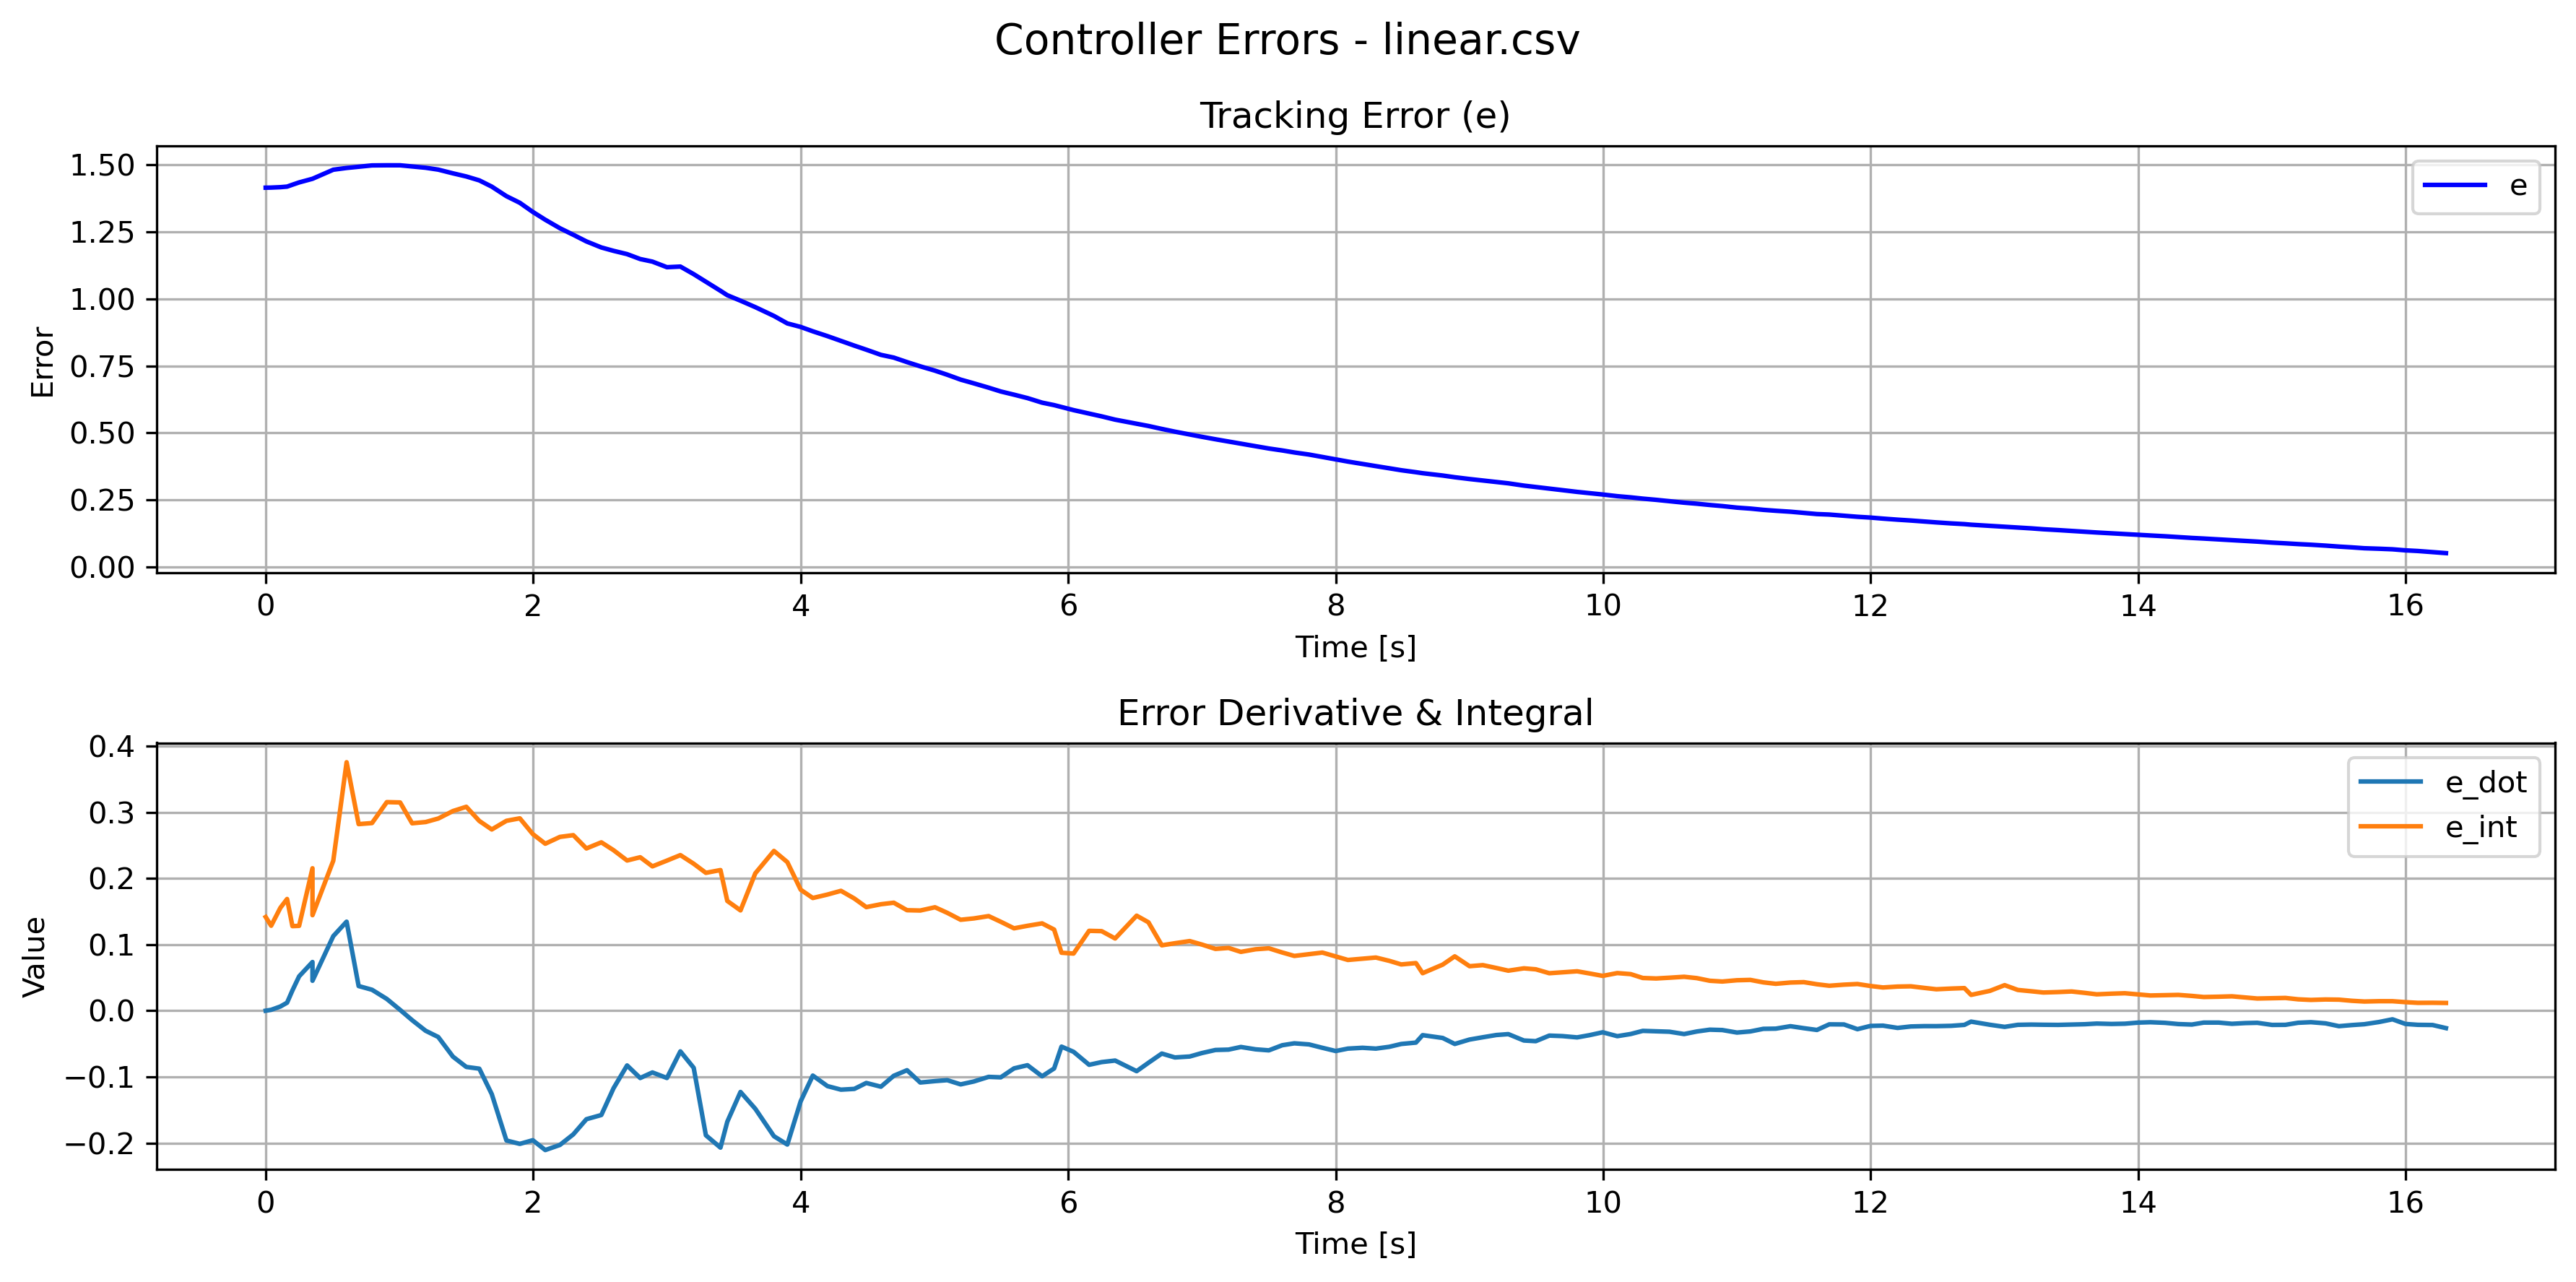

Values plotted in this chart, from the file beside it:
e, e_dot, e_int, stamp, 
1.414, -1.23779917574988e-06, 0.07086, 1794435195825999192, 
1.414, -1.3809185562448553e-05, 0.1416, 1794435195876021849, 
1.415, 0.00133, 0.1284, 1794435195916774122, 
1.416, 0.006376, 0.1556, 1794435195985959762, 
1.418, 0.01214, 0.1688, 1794435196035957768, 
1.425, 0.03069, 0.1278, 1794435196075972241, 
1.434, 0.05192, 0.1282, 1794435196125900744, 
1.447, 0.07359, 0.2153, 1794435196225923600, 
1.447, 0.04525, 0.1443, 1794435196225923600, 
1.481, 0.1127, 0.2267, 1794435196381326066, 
1.488, 0.1346, 0.3755, 1794435196480975903, 
1.492, 0.03727, 0.2819, 1794435196570917717, 
1.497, 0.03166, 0.2835, 1794435196670953843, 
1.498, 0.01776, 0.3152, 1794435196781634167, 
1.498, 0.001227, 0.3147, 1794435196881101956, 
1.493, -0.01428, 0.2832, 1794435196970906832, 
1.489, -0.03033, 0.2851, 1794435197072046490, 
1.482, -0.03972, 0.2904, 1794435197166082131, 
1.468, -0.0694, 0.3017, 1794435197276002028, 
1.456, -0.08497, 0.3081, 1794435197375928743, 
1.441, -0.08757, 0.2868, 1794435197473078066, 
1.418, -0.126, 0.2739, 1794435197566297265, 
1.383, -0.1961, 0.2869, 1794435197675997911, 
1.358, -0.2012, 0.2907, 1794435197776013218, 
1.324, -0.1957, 0.2669, 1794435197873028957, 
1.295, -0.2106, 0.2523, 1794435197966360899, 
1.263, -0.2028, 0.2626, 1794435198076008679, 
1.239, -0.1868, 0.2653, 1794435198175979725, 
1.214, -0.1639, 0.2452, 1794435198273977724, 
1.191, -0.1576, 0.2544, 1794435198385450756, 
1.179, -0.117, 0.2425, 1794435198476984041, 
1.167, -0.08269, 0.227, 1794435198577984137, 
1.148, -0.1017, 0.2319, 1794435198676120584, 
1.139, -0.09328, 0.2181, 1794435198767462797, 
1.118, -0.1017, 0.2268, 1794435198876002165, 
1.12, -0.06141, 0.2351, 1794435198976386414, 
1.092, -0.08631, 0.2221, 1794435199076090136, 
1.064, -0.1882, 0.2083, 1794435199167176400, 
1.03, -0.2069, 0.2125, 1794435199276253896, 
1.013, -0.1677, 0.1659, 1794435199327345218, 
0.993, -0.1228, 0.1516, 1794435199426037357, 
0.9689, -0.1482, 0.2076, 1794435199536657966, 
0.9361, -0.1896, 0.2415, 1794435199676009864, 
0.9083, -0.2022, 0.2246, 1794435199776118243, 
0.8951, -0.1368, 0.1828, 1794435199876190441, 
0.8789, -0.09801, 0.1703, 1794435199966605142, 
0.8609, -0.1139, 0.1755, 1794435200076041496, 
0.8431, -0.1193, 0.1812, 1794435200177031887, 
0.8254, -0.1182, 0.1695, 1794435200277130158, 
0.8103, -0.1092, 0.1565, 1794435200366448623, 
0.791, -0.1148, 0.1609, 1794435200476042854, 
0.7808, -0.09832, 0.1632, 1794435200571974330, 
0.764, -0.0899, 0.1519, 1794435200671091366, 
0.7483, -0.1085, 0.1514, 1794435200770046264, 
0.7321, -0.1064, 0.1563, 1794435200880054126, 
0.7168, -0.1049, 0.1479, 1794435200971981859, 
0.6987, -0.1113, 0.1374, 1794435201072027495, 
0.6847, -0.1069, 0.1395, 1794435201171209645, 
0.6687, -0.09997, 0.143, 1794435201281057571, 
0.6545, -0.1007, 0.1344, 1794435201371994704, 
... 108 more rows
